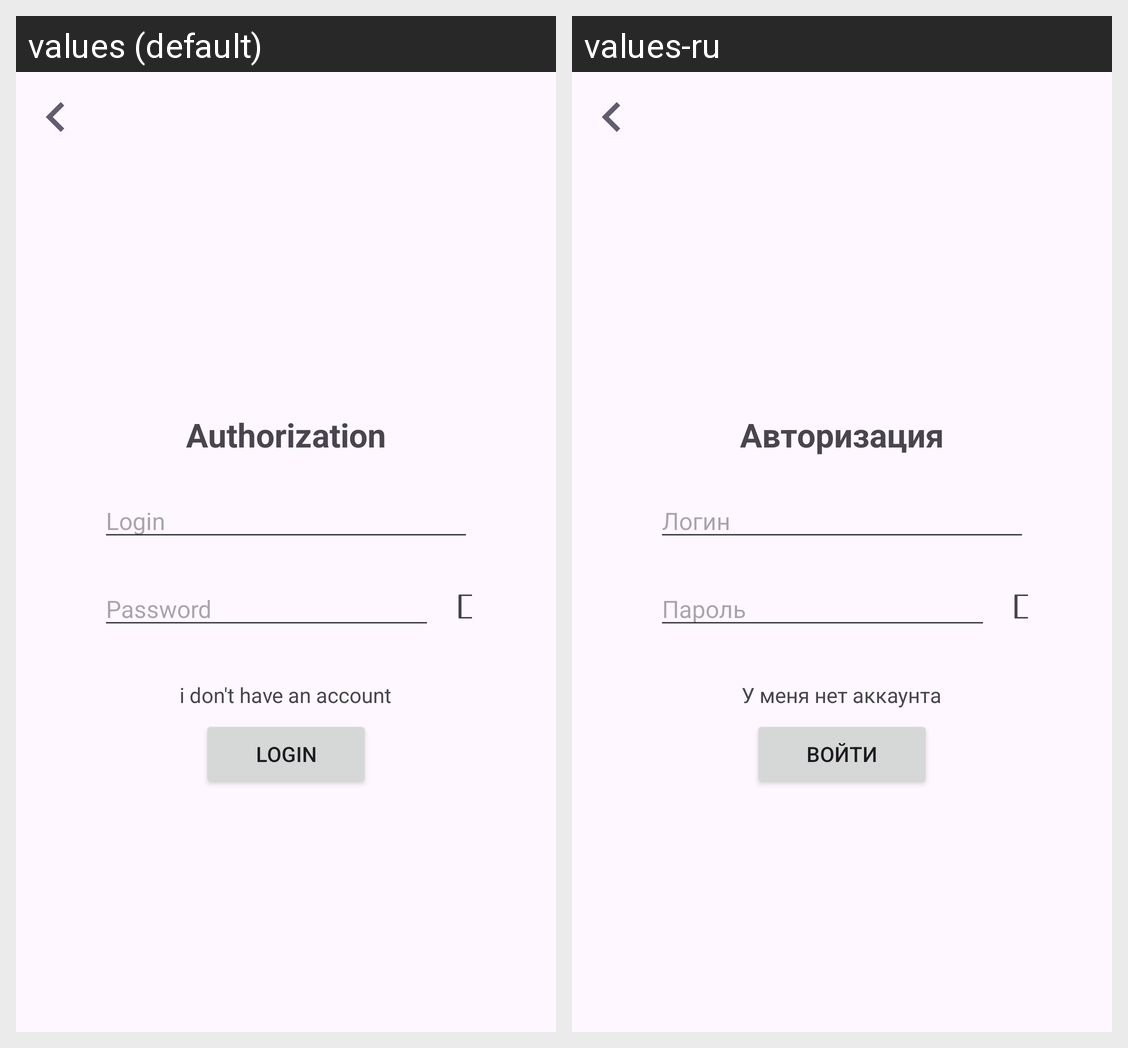

Here is an Android app screen in its default locale and in the app's own translations. Write out the translated-string differences for the strings that appear on this screen.
Android screen res/layout/activity_register.xml rendered under 2 locales, left to right: values (default), values-ru. Device: Nexus 5 (rendered at 1080×1920; each locale shown at half size, 540×960, under a caption strip naming it); theme Theme.BookElectrone.
Strings drawn on this screen, with the default value and each locale's value (text and hints the layout hard-codes, and strings that could not be matched under every locale, appear in the picture but are not listed):

login_label
  values: Login
  values-ru: Логин

password_label
  values: Password
  values-ru: Пароль

authorization_label
  values: Authorization
  values-ru: Авторизация

i_dont_have_an_account_label
  values: i don't have an account
  values-ru: У меня нет аккаунта

login_in_label
  values: Login
  values-ru: Войти
